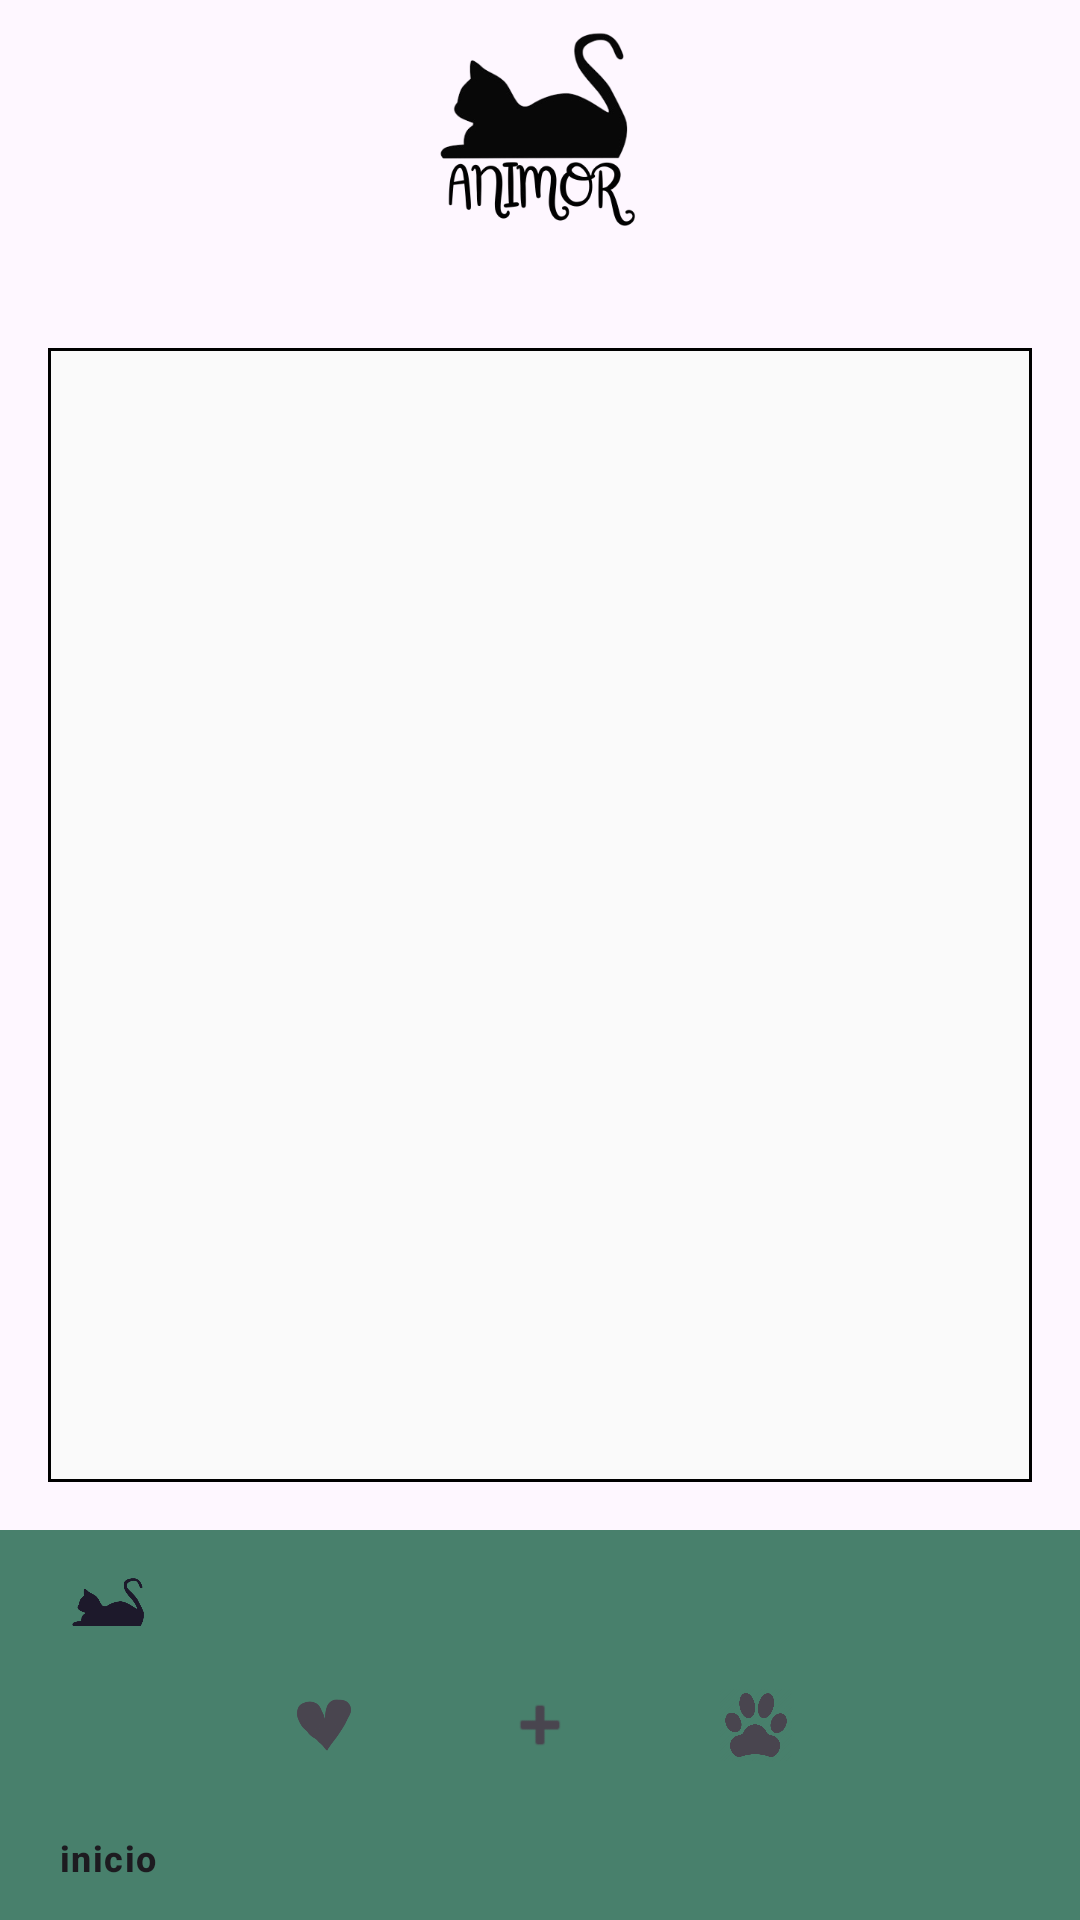

Here is an Android app screen rendered from its layout file. Give the layout XML and the strings, colors and styles it references.
<!-- AndroidManifest.xml: application theme Theme.Animor -->
<!-- res/layout/fragment_base.xml -->
<?xml version="1.0" encoding="utf-8"?>
<androidx.constraintlayout.widget.ConstraintLayout xmlns:android="http://schemas.android.com/apk/res/android"
    xmlns:app="http://schemas.android.com/apk/res-auto"
    android:layout_width="match_parent"
    android:layout_height="match_parent">

    <LinearLayout
        android:id="@+id/linearLayoutTop"
        android:layout_width="409dp"
        android:layout_height="100dp"
        android:elevation="10dp"
        android:orientation="horizontal"
        android:background="@null"
        app:layout_constraintEnd_toEndOf="parent"
        app:layout_constraintStart_toStartOf="parent"
        app:layout_constraintTop_toTopOf="parent">

        <ImageView
            android:id="@+id/imageView"
            android:layout_width="wrap_content"
            android:layout_height="wrap_content"
            android:layout_weight="1"
            app:srcCompat="@drawable/logoanimor" />
    </LinearLayout>



    <FrameLayout
        android:id="@+id/fragmentContainer"
        android:layout_width="match_parent"
        android:layout_height="0dp"
        android:layout_margin="16dp"
        android:background="@drawable/border"
        app:layout_constraintTop_toBottomOf="@id/linearLayoutTop"
        app:layout_constraintBottom_toTopOf="@id/bottomNavigation"
        />

    <com.google.android.material.bottomnavigation.BottomNavigationView
        android:id="@+id/bottomNavigation"
        android:layout_width="match_parent"
        android:layout_height="130dp"
        android:background="@color/primarytwo"
        android:orientation="horizontal"
        app:layout_constraintBottom_toBottomOf="parent"
        app:layout_constraintEnd_toEndOf="parent"
        app:layout_constraintStart_toStartOf="parent"
        app:menu="@menu/bottom_nav_menu"/>

</androidx.constraintlayout.widget.ConstraintLayout>
<!-- resources referenced by this layout -->
<resources>
  <color name="primarytwo">#48806C</color>
  <!-- drawable border (drawable) -->
  <?xml version="1.0" encoding="utf-8"?>
  <shape
      xmlns:android="http://schemas.android.com/apk/res/android"
      android:shape= "rectangle">
      <solid android:color="#FAFAFA"/>
      <stroke android:width="1dp" android:color="#000000"/>
  </shape>
  <!-- drawable logoanimor: png bitmap (drawable, 35213 bytes) -->
  <style name="Theme.Animor" parent="Base.Theme.Animor" />
  <style name="Base.Theme.Animor" parent="Theme.Material3.DayNight.NoActionBar">
          
          
      </style>
</resources>
